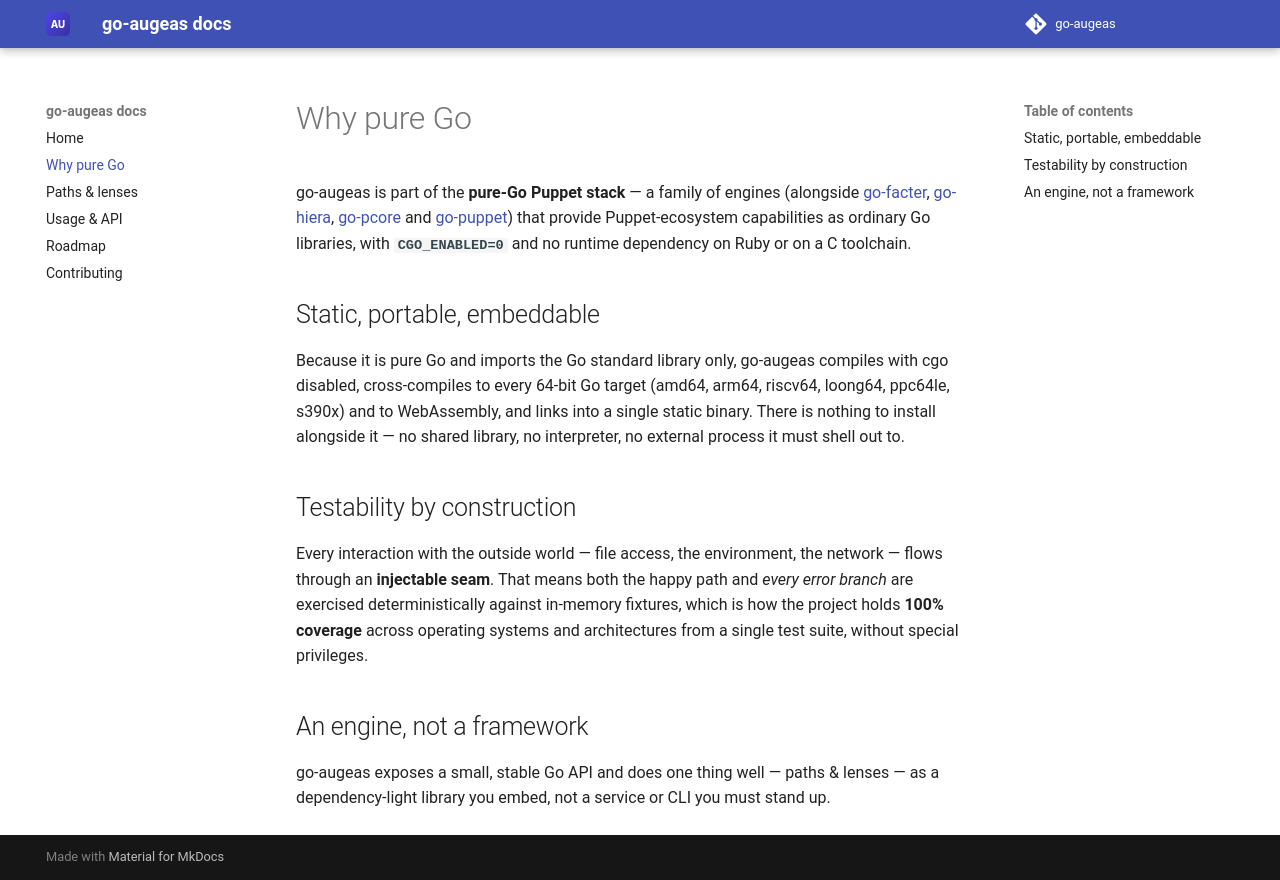

repository: go-augeas/docs · page: 0.1/why/index.html · generator: mkdocs

# Why pure Go

go-augeas is part of the **pure-Go Puppet stack** — a family of engines
(alongside [go-facter](https://github.com/go-facter),
[go-hiera](https://github.com/go-hiera), [go-pcore](https://github.com/go-pcore)
and [go-puppet](https://github.com/go-puppet)) that provide Puppet-ecosystem
capabilities as ordinary Go libraries, with **`CGO_ENABLED=0`** and no runtime
dependency on Ruby or on a C toolchain.

## Static, portable, embeddable

Because it is pure Go and imports the Go standard library only, go-augeas compiles with cgo disabled,
cross-compiles to every 64-bit Go target (amd64, arm64, riscv64, loong64, ppc64le, s390x) and to WebAssembly, and links
into a single static binary. There is nothing to install alongside it — no shared
library, no interpreter, no external process it must shell out to.

## Testability by construction

Every interaction with the outside world — file access, the environment, the
network — flows through an **injectable seam**. That means both the happy path and
*every error branch* are exercised deterministically against in-memory fixtures,
which is how the project holds **100% coverage** across operating systems and
architectures from a single test suite, without special privileges.

## An engine, not a framework

go-augeas exposes a small, stable Go API and does one thing well —
paths & lenses — as a dependency-light library you embed, not a
service or CLI you must stand up.
